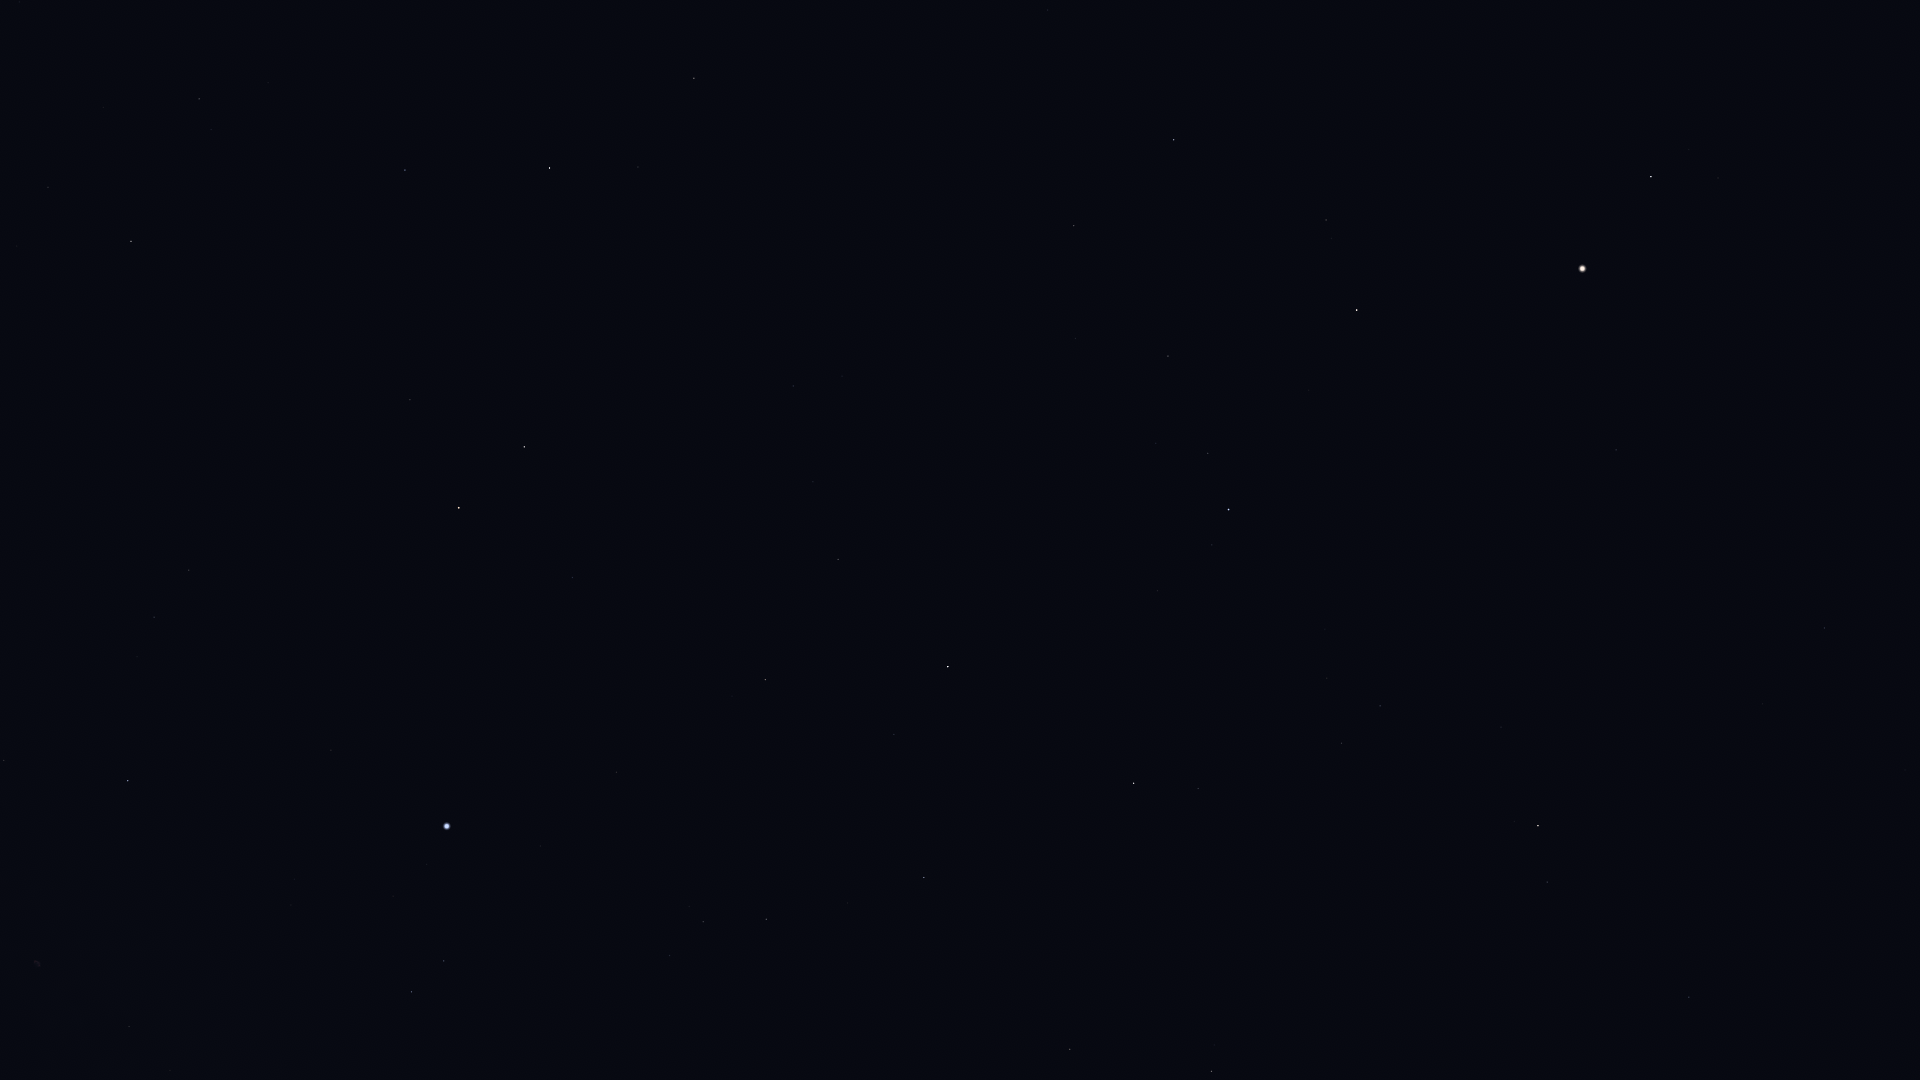

Source data for this figure (header and first rows):
Star_ID, Name, X, Y
67459, HIP 67459, 1718, 178
67927, Muphrid, 1651, 177
69673, Arcturus, 1582, 268
69732, Xuange, 1048, 10
71053, HIP 71053, 1326, 220
71075, Seginus, 1174, 140
71795, HIP 71795, 1616, 450
72105, Izar, 1357, 310
72220, HIP 72220, 1825, 628
72339, Mönch, 1862, 664
72487, Merga, 993, 121
72845, Arcalís, 1497, 449
73555, Nekkar, 1074, 226
74961, Nikawiy, 1013, 268
75411, Alkalurops, 1076, 338
75458, Edasich, 694, 78
75695, Nusakan, 1208, 453
76127, HIP 76127, 1156, 443
76267, Alphecca, 1229, 509
76952, HIP 76952, 1212, 545
77070, Unukalhai, 1538, 826
77450, Gudja, 1327, 678
77512, HIP 77512, 1195, 573
77516, HIP 77516, 1689, 997
77760, HIP 77760, 922, 364
78159, HIP 78159, 1158, 591
78493, HIP 78493, 1099, 563
78527, HIP 78527, 638, 167
79043, Marsic, 1279, 768
79219, Kamuy, 1121, 636
79992, HIP 79992, 793, 386
80076, Hunor, 871, 465
80331, Athebyne, 550, 168
80463, Cujam, 1265, 878
80816, Kornephoros, 1134, 783
80838, Ogma, 883, 533
81126, HIP 81126, 813, 482
81833, HIP 81833, 838, 559
82651, Mahsati, 1188, 1015
83000, HIP 83000, 1212, 1071
83207, HIP 83207, 894, 734
83608, Alrakis, 562, 361
83895, Aldhibah, 405, 170
84345, Rasalgethi, 1070, 1049
84379, Sarin, 924, 877
84380, HIP 84380, 765, 680
84606, HIP 84606, 750, 678
85112, HIP 85112, 732, 696
85670, Rastaban, 524, 447
85693, Maasym, 848, 903
86414, HIP 86414, 573, 577
86614, Dziban, 268, 83
86782, Alruba, 470, 443
86974, HIP 86974, 766, 919
87585, Grumium, 410, 400
87808, HIP 87808, 617, 772
87833, Eltanin, 459, 508
87933, HIP 87933, 703, 922
88794, HIP 88794, 670, 955
90344, Fafnir, 248, 259
... 11 more rows
